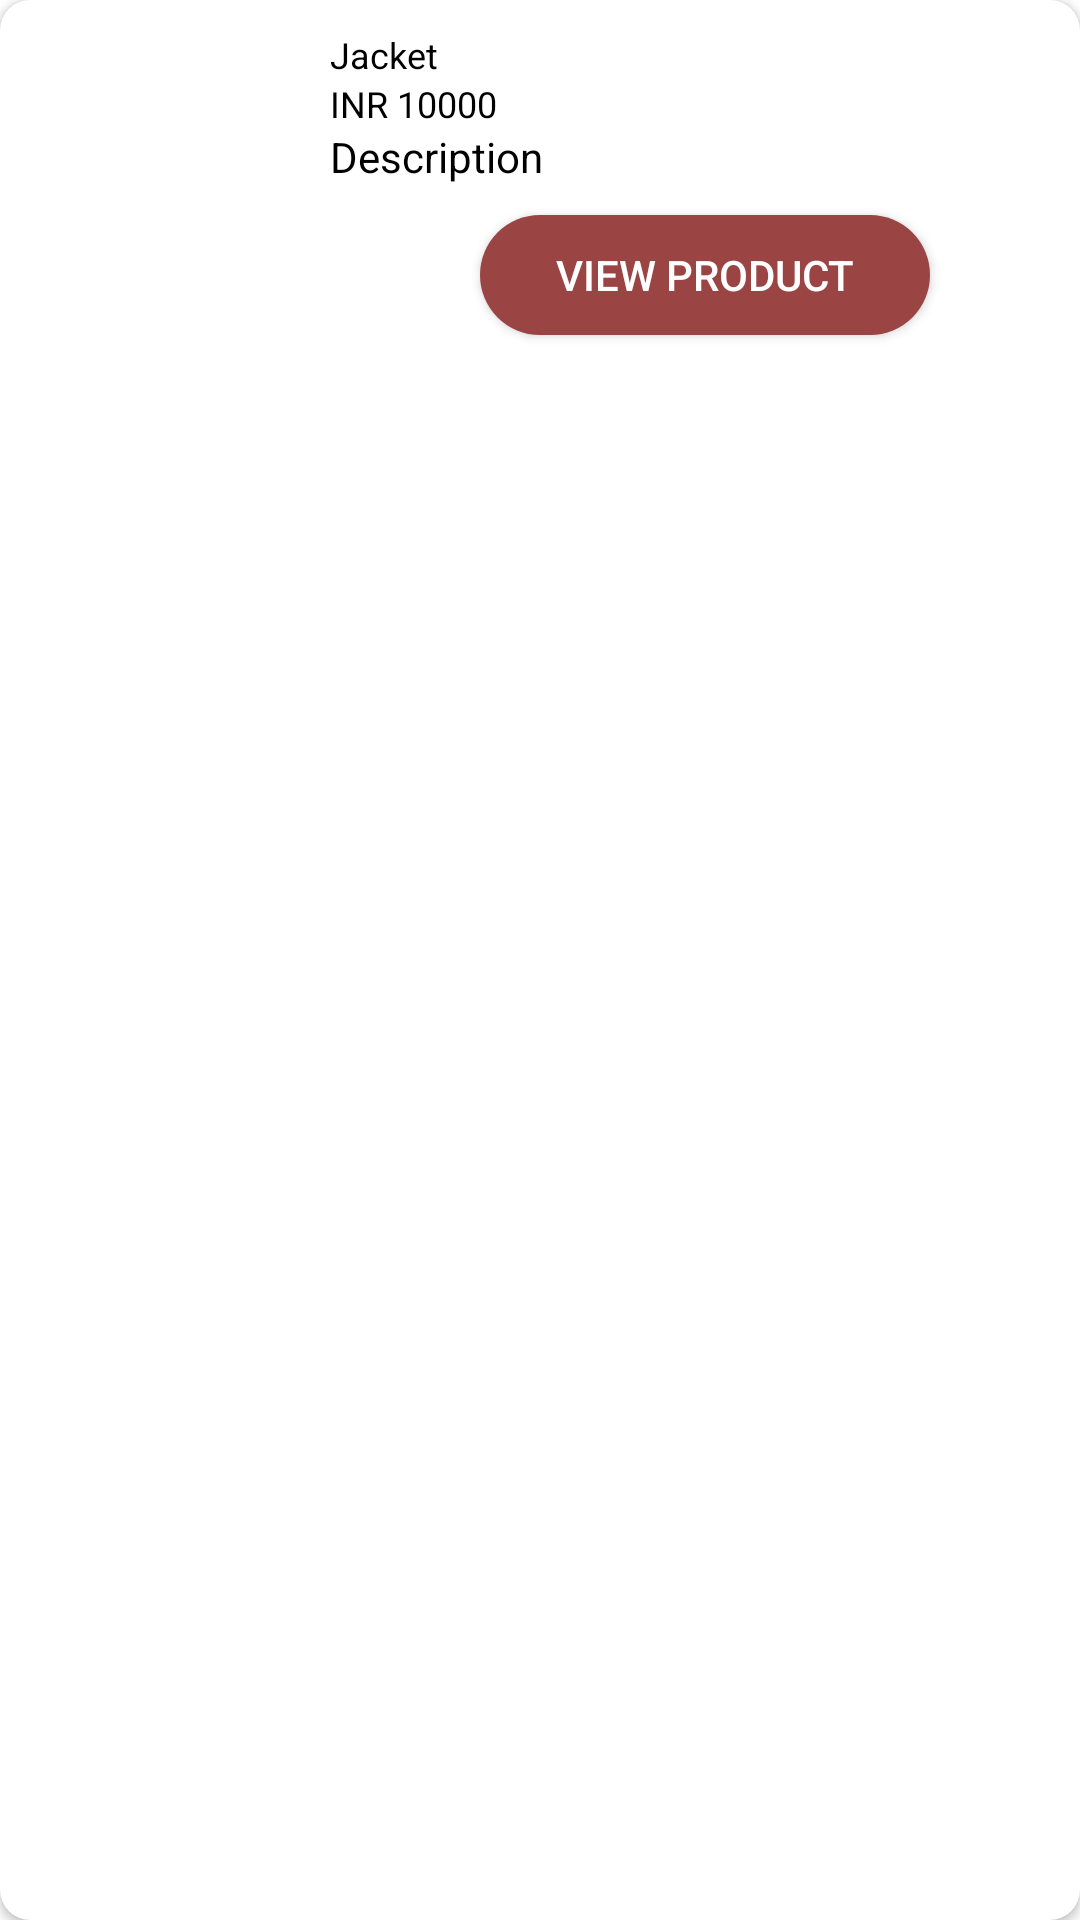

Write the Android layout XML for this screen, with the resource values it uses.
<!-- AndroidManifest.xml: application theme Theme.Registration -->
<!-- res/layout/product_design.xml -->
<?xml version="1.0" encoding="utf-8"?>
<androidx.cardview.widget.CardView xmlns:android="http://schemas.android.com/apk/res/android"
    xmlns:app="http://schemas.android.com/apk/res-auto"
    android:layout_width="match_parent"
    android:layout_height="150dp"
    xmlns:tools="http://schemas.android.com/tools"
    android:layout_margin="10dp"
    app:cardCornerRadius="10dp">

    <RelativeLayout
        android:layout_width="match_parent"
        android:layout_height="match_parent">

        <RelativeLayout
            android:layout_width="match_parent"
            android:layout_height="match_parent"
            android:padding="10dp">

            <TextView
                android:id="@+id/product_id"
                android:layout_width="wrap_content"
                android:layout_height="wrap_content"
                android:visibility="gone" />

            <TextView
                android:id="@+id/subcat_id"
                android:layout_width="wrap_content"
                android:layout_height="wrap_content"
                android:visibility="gone" />

            <ImageView
                android:id="@+id/proimg"
                android:layout_width="100dp"
                android:layout_height="100dp" />

            <TextView
                android:id="@+id/name"
                android:layout_width="match_parent"
                android:layout_height="wrap_content"
                android:layout_toEndOf="@id/proimg"
                android:text="Jacket"
                android:textColor="@color/black"
                android:textSize="12dp" />

            <TextView
                android:id="@+id/Price"
                android:layout_width="match_parent"
                android:layout_height="wrap_content"
                android:layout_below="@id/name"
                android:layout_toEndOf="@id/proimg"
                android:text="INR 10000"
                android:textColor="@color/black"
                android:textSize="12dp" />

            <TextView
                android:id="@+id/product_desc"
                android:layout_width="wrap_content"
                android:layout_height="wrap_content"
                android:layout_below="@id/Price"
                android:layout_toEndOf="@id/proimg"
                android:text="Description"
                android:inputType="textMultiLine"
                android:textColor="@color/black" />

            <Button
                android:id="@+id/viewProduct"
                android:layout_width="150dp"
                android:layout_height="40dp"
                android:layout_below="@+id/product_desc"
                android:layout_toEndOf="@+id/proimg"
                android:background="@drawable/button"
                android:layout_marginTop="10dp"
                android:layout_marginLeft="50dp"
                android:text="View Product"
                android:textColor="@color/white" />


        </RelativeLayout>
    </RelativeLayout>
</androidx.cardview.widget.CardView>
<!-- resources referenced by this layout -->
<resources>
  <color name="black">#FF000000</color>
  <color name="white">#FFFFFFFF</color>
  <!-- drawable button (drawable) -->
  <shape xmlns:android="http://schemas.android.com/apk/res/android"
      android:shape="rectangle">
      <corners android:radius="50dp" /> 
      <solid android:color="@color/my_primarycolor" /> 
  </shape>
  <style name="Theme.Registration" parent="Base.Theme.Registration" />
  <color name="my_primarycolor">#9A4444</color>
  <style name="Base.Theme.Registration" parent="Theme.MaterialComponents.DayNight.DarkActionBar">
          
          
          <item name="colorPrimary">@color/my_primarycolor</item>
          <item name="android:statusBarColor">@color/my_secondarycolor</item>
  
      </style>
  <color name="my_secondarycolor">#EAD7BB</color>
</resources>
